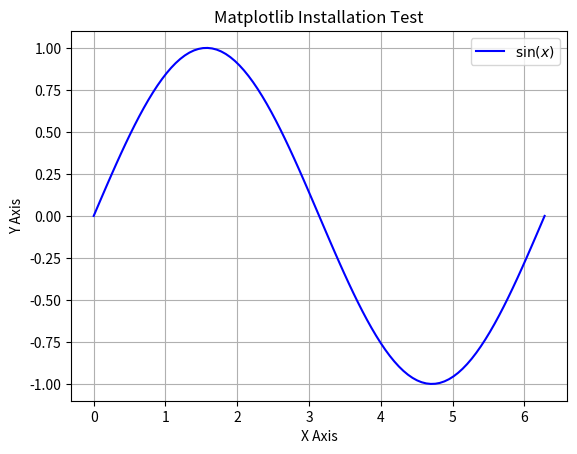

Generate this figure with matplotlib:
# %%
import os
import matplotlib
import matplotlib.pyplot as plt
import numpy as np

# Print the active backend being used for rendering
print(f"Matplotlib version: {matplotlib.__version__}")
print(f"Using backend: {matplotlib.get_backend()}")

try:
    # Generate test data
    x = np.linspace(0, 2 * np.pi, 100)
    y = np.sin(x)

    # Create the plot
    fig, ax = plt.subplots()
    ax.plot(x, y, label="$\sin(x)$", color="blue")
    ax.set_title("Matplotlib Installation Test")
    ax.set_xlabel("X Axis")
    ax.set_ylabel("Y Axis")
    ax.legend()
    ax.grid(True)

    # Save the file to verify file-writing works
    output_filename = "matplotlib_test_output.png"
    plt.savefig(output_filename, dpi=100)
    
    if os.path.exists(output_filename):
        print(f"Success! Test image saved to: {os.path.abspath(output_filename)}")
    
    # Try to open the interactive window (will skip if headless/no GUI available)
    print("Attempting to display interactive window...")
    plt.show()
    print("Test complete.")

except Exception as e:
    print(f"An error occurred during the test: {e}")

# %%
